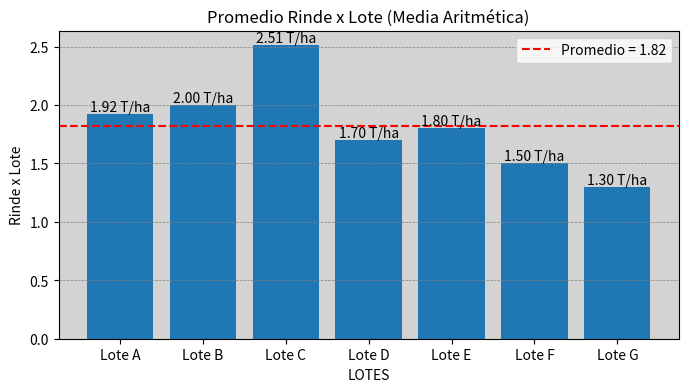

Write the Python code that produced this figure.
# 01 Promedio - Rinde x Lote 
import matplotlib.pyplot as plt
import numpy as np
#Promedio (Media aritmética)
ypoints = np.array([1.92, 2, 2.51, 1.7, 1.8, 1.5, 1.3])
xpoints = np.array(["Lote A", "Lote B", "Lote C", "Lote D", "Lote E", "Lote F", "Lote G"])
mean_val = np.mean(ypoints)
# Resultado x Consola.
print(f"\n=== PROMEDIO  ===")
print(f"Promedio: {mean_val:.3f}")
# Gráfico Matplolib.
plt.figure(figsize=(8, 4), facecolor='white')
plt.grid(True, axis='y', color='grey', linestyle='--', linewidth=0.5)
# Setting Background colour yellow
ax = plt.gca()
ax.set_facecolor("lightgrey")

plt.axhline(mean_val, color='red', linestyle='--', label=f'Promedio = {mean_val:.2f}')
plt.title('Promedio Rinde x Lote (Media Aritmética)')
plt.xlabel('LOTES')
plt.ylabel('Rinde x Lote')
plt.legend()

bars = plt.bar(xpoints, ypoints)
# Añadir etiquetas de valores
plt.bar_label(bars, fmt='%.2f T/ha')

plt.show()
